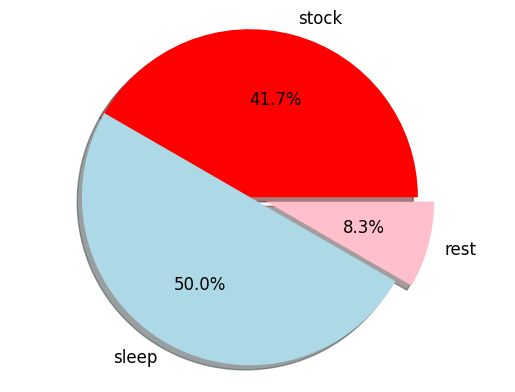

Reproduce this figure in Python.
# -*- coding: utf-8 -*-
"""
Created on Wed Dec  1 09:47:20 2021

@author: Administrator
"""

import numpy as np
import matplotlib.pyplot as plt
import matplotlib.font_manager as fm

plt.rcParams['font.family']='Microsoft YaHei'
plt.rcParams['font.size']=12

pont_path='c:\Windows\Fonts\msjh.ttc'

# 
# x=np.array([1,2,3,4,5,2,3,0,3])
# # 
# y=[2,3,4,5,6]
# y2=x*x
# t1=['<2','<3','<4','<5']


x=['stock','sleep','rest']
y=[10,12,2]
c=['red','lightblue','pink']
explode=(0,0,0.1)

plt.pie(y,labels=x,colors=c,
        shadow= True,explode=explode,autopct='%1.1f%%')

# plt.figure(figsize=(8,4),facecolor='lightblue')

plt.axis('equal')
# plt.hist(x,y)
# price=[679,687,1000]
# v=[87,99,187]

# plt.bar(x,y,width=5,tick_label=t1,label='sample1')

# plt.subplot(211)
# plt.plot(x,y1,'b-')
# plt.subplot(212)
# plt.plot(x,y2,'r--')


# plt.plot(x,x,"r--",x,x**2,"bs",x,x**3,"g^")
# plt.plot(x,y,'ro',label='y=x*2')
# plt.legend()
# plt.text(1,10,'y=x*2')

# plt.xlim(-10,10)
# plt.ylim(-50,50)
# plt.grid()
# # 
# plt.title('價格')

# # 
# plt.xlabel('價')
# # 
# plt.ylabel('量',rotation=0,
#            ha='right')
# plt.xticks(np.arange(5),
#             ('','<=30','31~60','61~100',''))
# plt.yticks(np.arange(5),
#             ('','<25','25~50','51~87','>87'))
# plt.minorticks_on()

plt.show() 